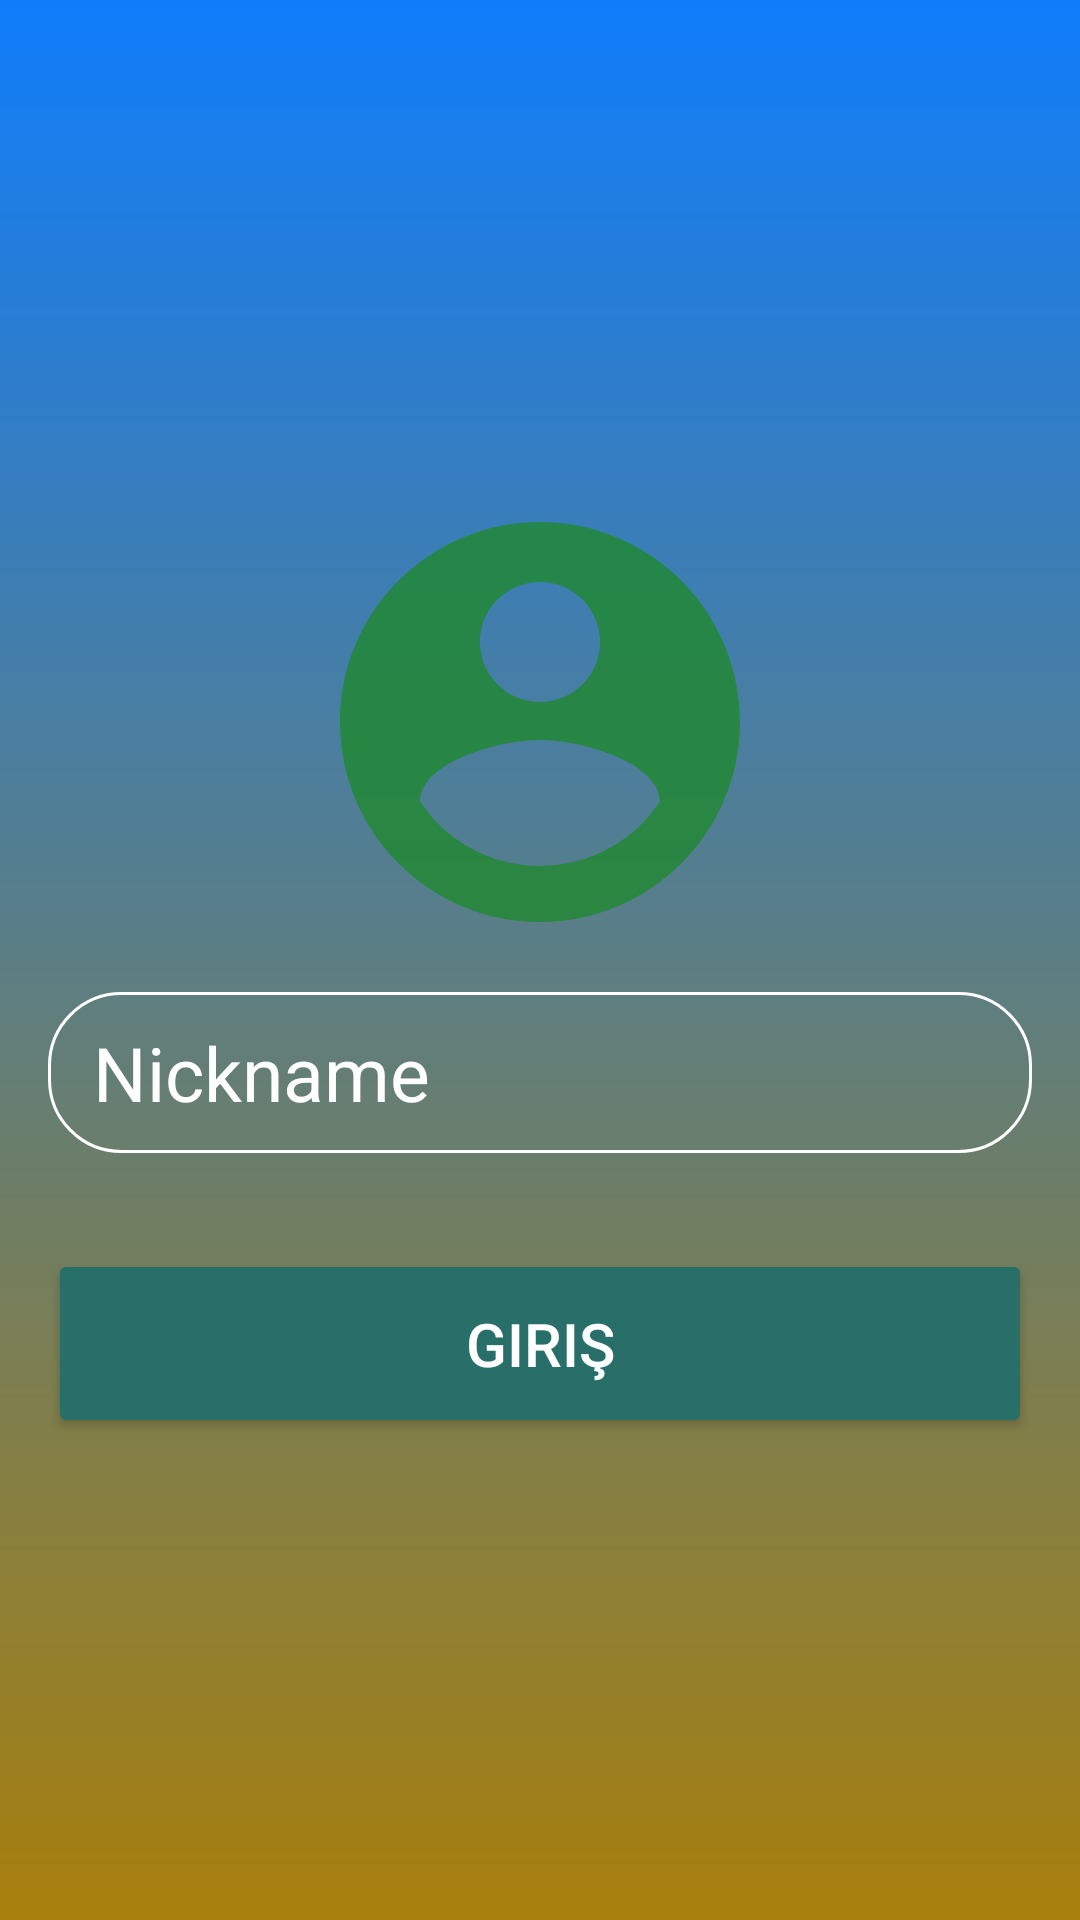

The Android layout XML behind this screen, and the referenced resources:
<!-- AndroidManifest.xml: application theme Theme.YaddasOyunu -->
<!-- res/layout/activity_login_page.xml -->
<?xml version="1.0" encoding="utf-8"?>
<androidx.constraintlayout.widget.ConstraintLayout xmlns:android="http://schemas.android.com/apk/res/android"
    xmlns:app="http://schemas.android.com/apk/res-auto"
    xmlns:tools="http://schemas.android.com/tools"
    android:id="@+id/main"
    android:layout_width="match_parent"
    android:background="@drawable/login_background"
    android:padding="16dp"
    android:layout_gravity="center"
    android:layout_height="match_parent"
    tools:context=".LoginPage">

    <LinearLayout
        android:id="@+id/ll_login"
        android:layout_width="match_parent"
        android:layout_height="wrap_content"
        android:gravity="center"
        android:orientation="vertical"
        app:layout_constraintTop_toTopOf="parent"
        app:layout_constraintBottom_toBottomOf="parent"
        app:layout_constraintStart_toStartOf="parent"
        app:layout_constraintEnd_toEndOf="parent">

        <ImageView
            android:layout_width="160dp"
            android:layout_height="160dp"
            android:src="@drawable/login_icon"></ImageView>
        
        <EditText
            android:layout_width="match_parent"
            android:layout_height="wrap_content"
            android:hint="Nickname"
            android:textColor="@color/white"
            android:textColorHint="@color/white"
            android:textSize="25sp"
            android:background="@drawable/nickname_corner"
            android:paddingBottom="10dp"
            android:paddingTop="10dp"
            android:paddingLeft="15dp"
            android:layout_marginTop="10dp"
            android:inputType="text"
            android:id="@+id/nickname_id"></EditText>
        <Button
            android:layout_width="match_parent"
            android:layout_height="wrap_content"
            android:text="Giriş"
            android:backgroundTint="@color/color2"
            android:layout_marginTop="32dp"
            android:padding="18dp"
            android:textSize="20dp"
            android:textColor="#ffffff"
            android:id="@+id/login_button"/>


    </LinearLayout>
</androidx.constraintlayout.widget.ConstraintLayout>
<!-- resources referenced by this layout -->
<resources>
  <color name="color2">#276F68</color>
  <color name="white">#FFFFFFFF</color>
  <!-- drawable login_background (drawable) -->
  <?xml version="1.0" encoding="utf-8"?>
  <shape xmlns:android="http://schemas.android.com/apk/res/android">
  
      <gradient
          android:type="linear"
          android:angle="100"
          android:startColor="#0F7DFB"
          android:endColor="#A87F0C"/>
  </shape>
  <!-- drawable login_icon (drawable) -->
  <vector xmlns:android="http://schemas.android.com/apk/res/android" android:alpha="0.81" android:height="50dp" android:tint="#1E872F" android:viewportHeight="24" android:viewportWidth="24" android:width="50dp">
        
      <path android:fillColor="@android:color/white" android:pathData="M12,2C6.48,2 2,6.48 2,12s4.48,10 10,10 10,-4.48 10,-10S17.52,2 12,2zM12,5c1.66,0 3,1.34 3,3s-1.34,3 -3,3 -3,-1.34 -3,-3 1.34,-3 3,-3zM12,19.2c-2.5,0 -4.71,-1.28 -6,-3.22 0.03,-1.99 4,-3.08 6,-3.08 1.99,0 5.97,1.09 6,3.08 -1.29,1.94 -3.5,3.22 -6,3.22z"/>
      
  </vector>
  <!-- drawable nickname_corner (drawable) -->
  <?xml version="1.0" encoding="utf-8"?>
  <shape xmlns:android="http://schemas.android.com/apk/res/android"
      android:shape="rectangle">
      <corners android:radius="24dp"></corners>
      <stroke android:width="1dp" android:color="@color/white"/>
  
  </shape>
  <style name="Theme.YaddasOyunu" parent="Base.Theme.YaddasOyunu" />
  <style name="Base.Theme.YaddasOyunu" parent="Theme.Material3.DayNight.NoActionBar">
          
          
      </style>
</resources>
